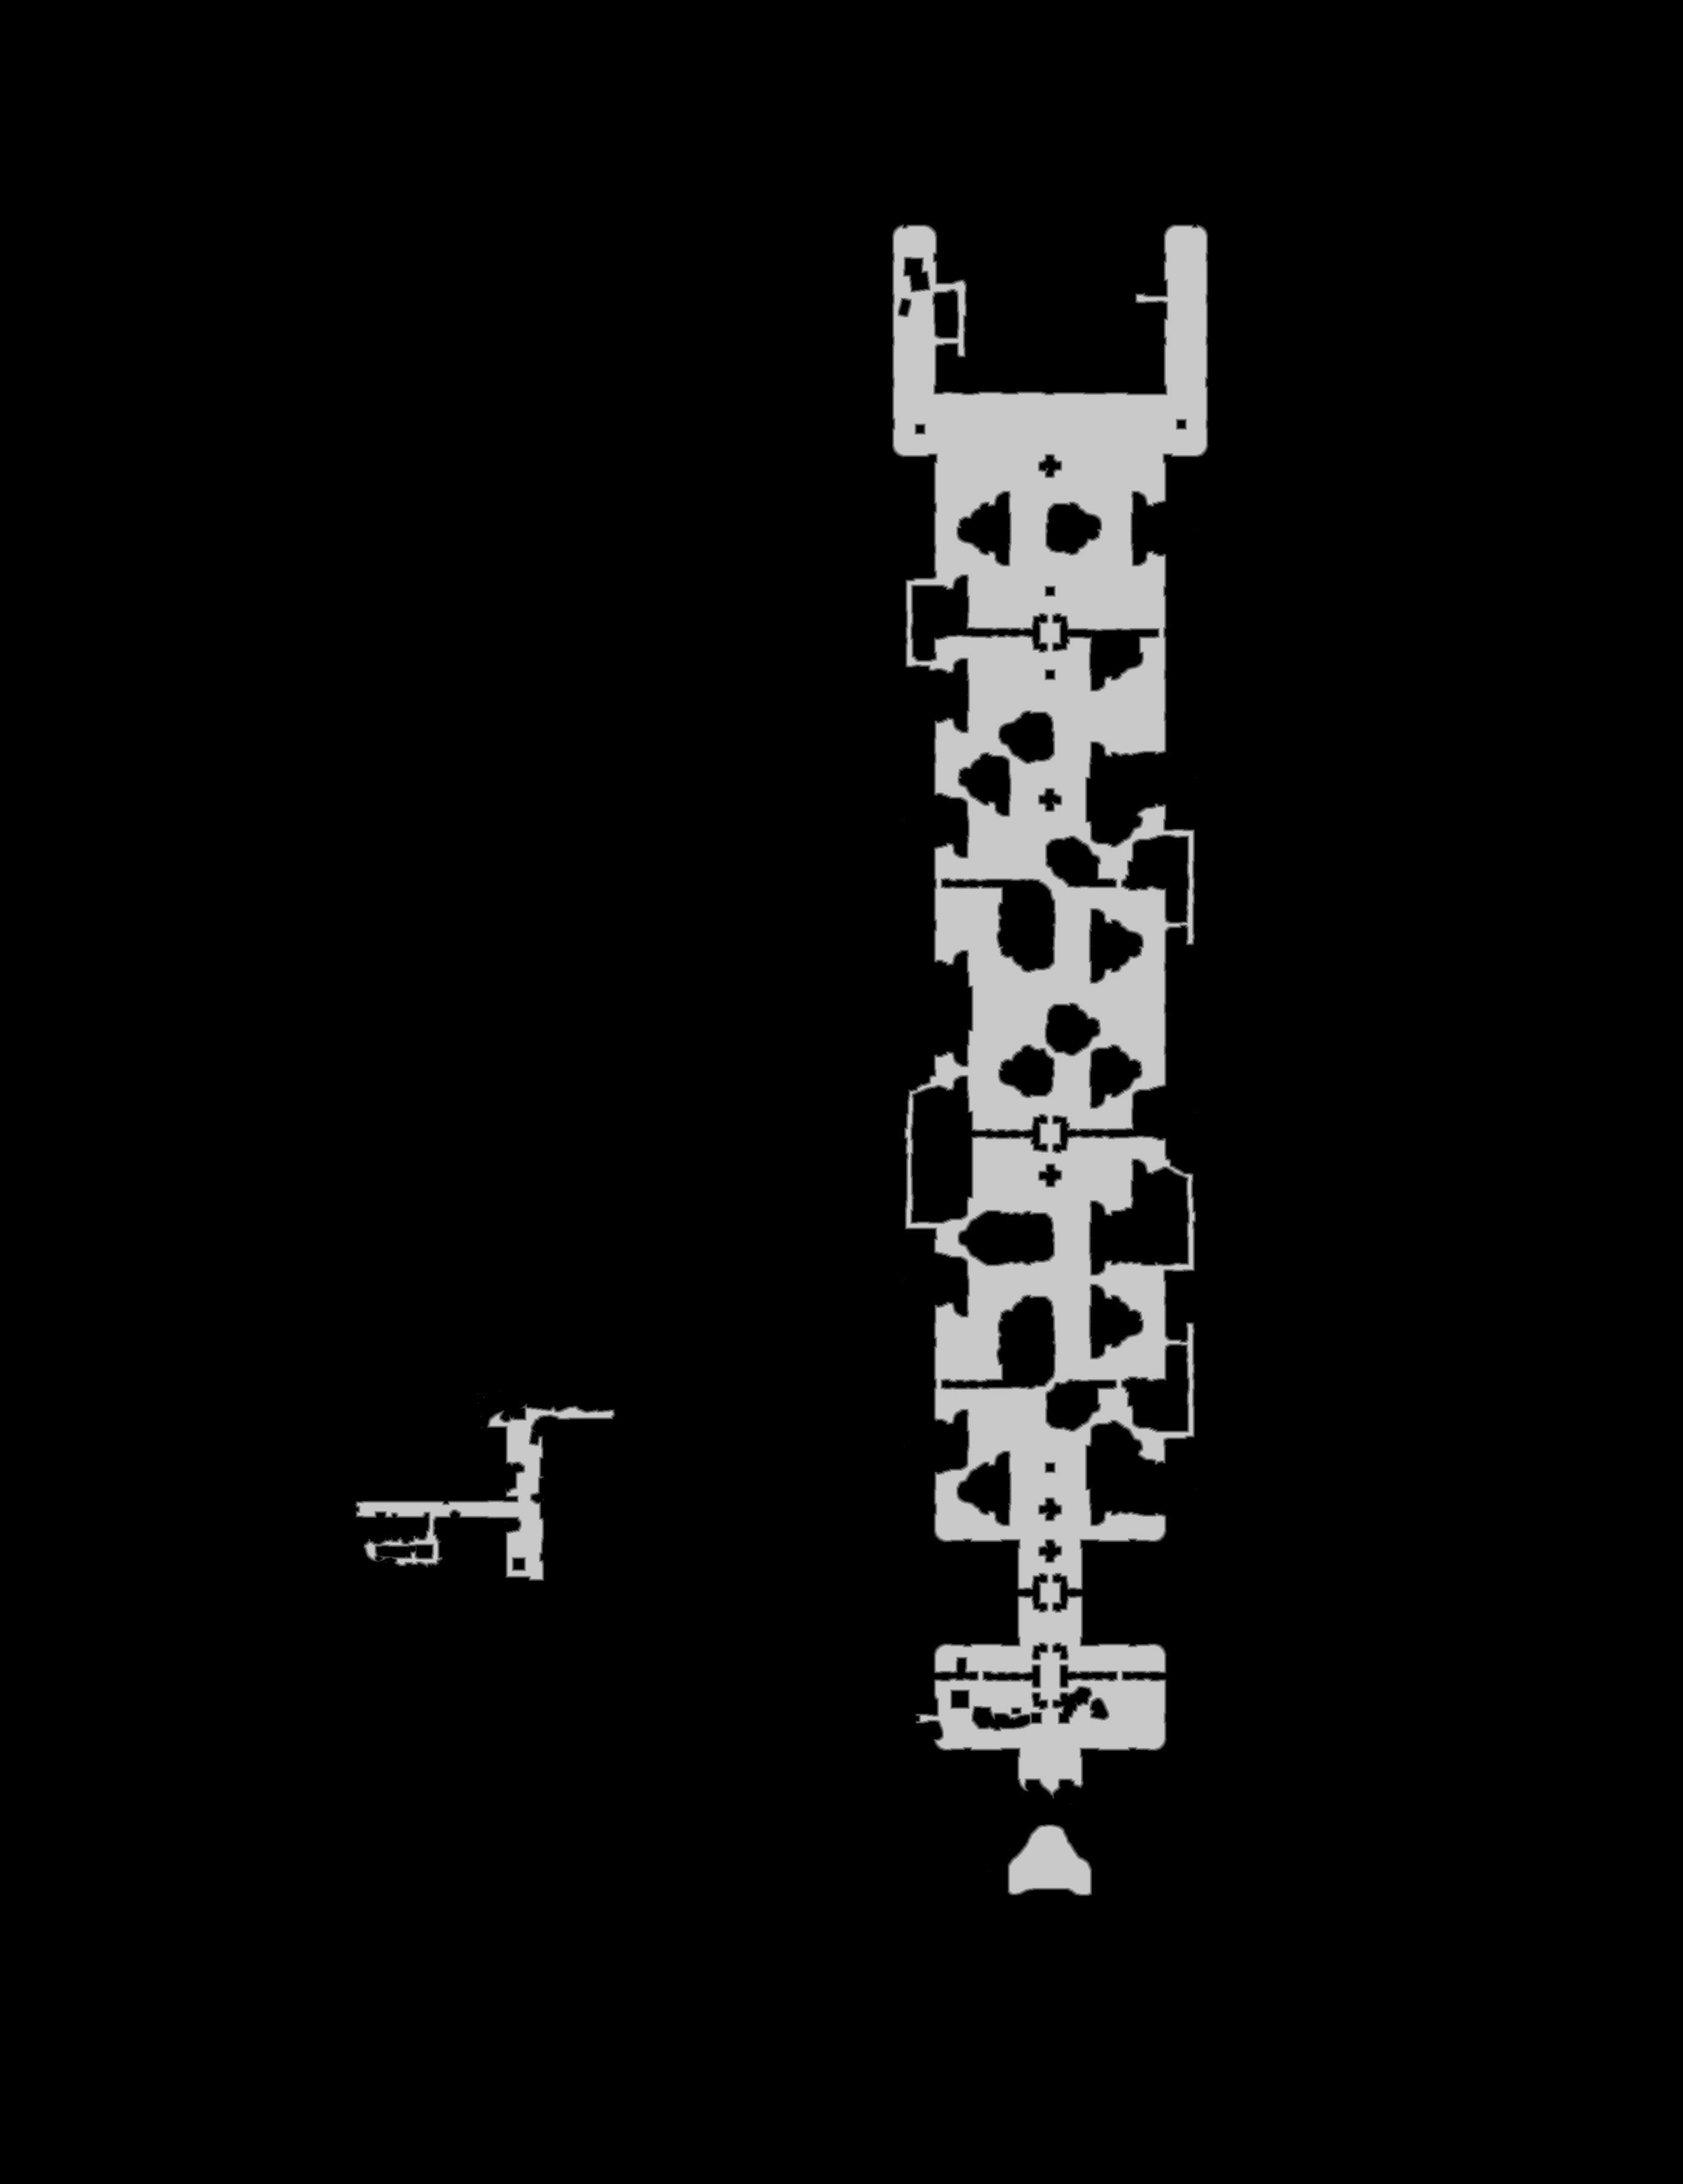

The file beside this chart, header and first rows:
truth	truth_464fbacdbf0.tsv
layer	melee
source	walk_0
read	2026-11-02 15:24:50
width	2783
height	3611
stride	1392
base	0x464fe030000
origin	0x410010
score	0.9763
iou_melee	0.9763
iou_ranged	0.0728
nibble	0	9345928
nibble	1	30400
nibble	2	30418
nibble	3	30432
nibble	4	30386
nibble	5	581849
